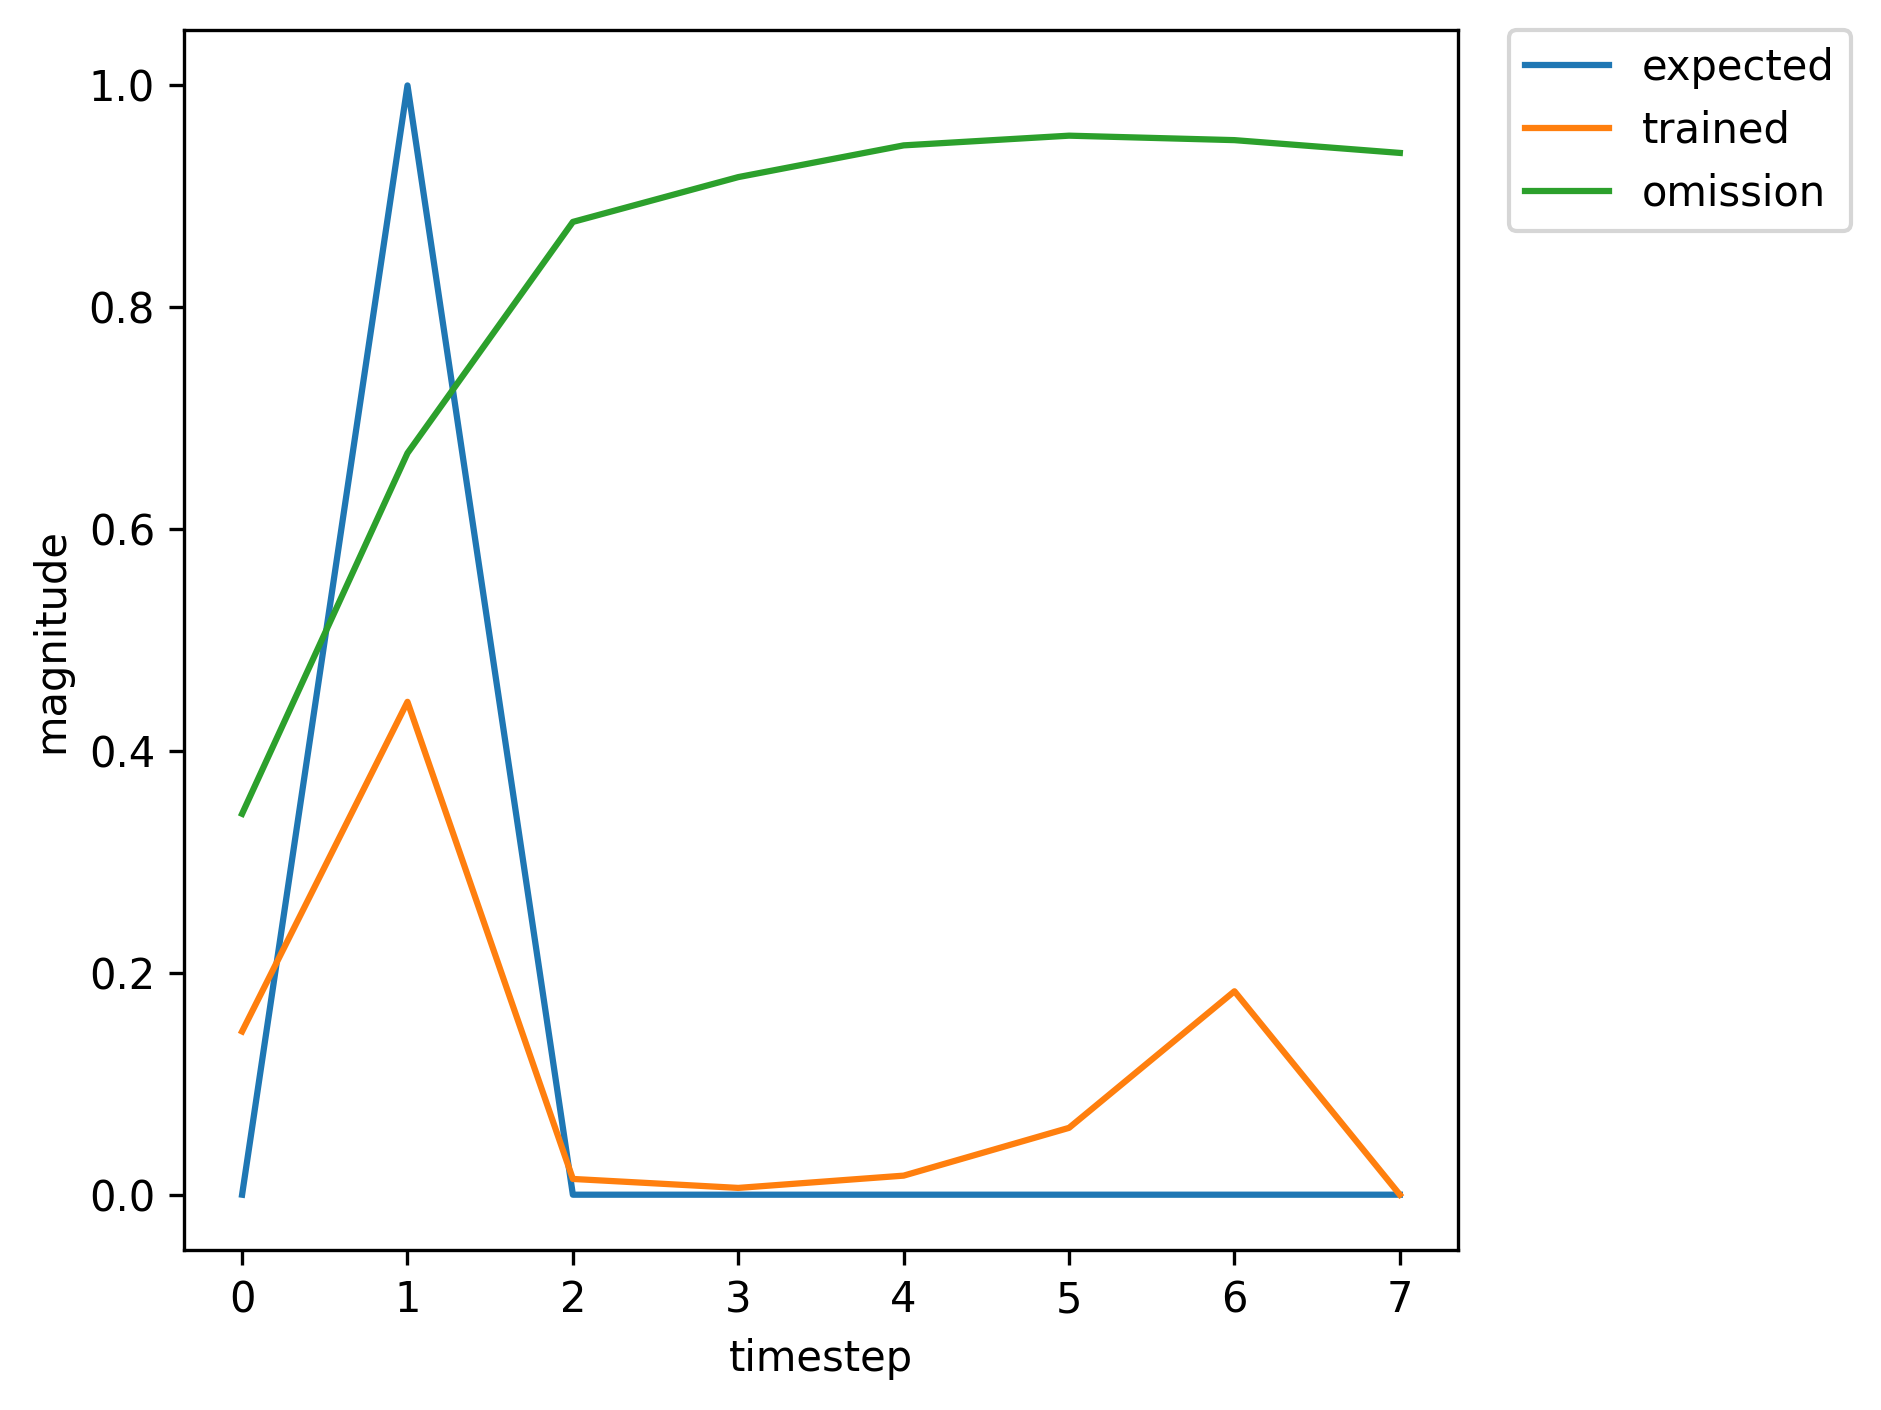

The table this chart was drawn from, first rows:
, input, expected_output, network_output
0, 1.0, 0, 0.008135
1, 2.0, 1, 0.01736
2, 0.0, 0, 0.002838
3, 0.0, 0, 0.005215
4, 0.0, 0, 0.01559
5, 0.0, 0, 0.06858
6, 0.0, 0, 0.3113
7, 1.0, 0, 0.6801
8, 2.0, 1, 0.8805
9, 0.0, 0, 0.04446
10, 0.0, 0, 0.007273
11, 0.0, 0, 0.0191
12, 0.0, 0, 0.05899
13, 0.0, 0, 0.1455
14, 0.0, 0, 0.2243
15, 1.0, 0, 0.3062
16, 2.0, 1, 0.6144
17, 0.0, 0, 0.02028
18, 0.0, 0, 0.006262
19, 0.0, 0, 0.01693
20, 0.0, 0, 0.05514
21, 0.0, 0, 0.1496
22, 0.0, 0, 0.2557
23, 1.0, 0, 0.361
24, 2.0, 1, 0.6715
25, 0.0, 0, 0.02322
26, 0.0, 0, 0.006391
27, 0.0, 0, 0.01719
28, 0.0, 0, 0.05549
29, 1.0, 0, 0.1479
30, 2.0, 1, 0.4476
31, 0.0, 0, 0.01433
32, 0.0, 0, 0.006128
33, 0.0, 0, 0.01722
34, 0.0, 0, 0.06036
35, 0.0, 0, 0.1836
36, 0.0, 0, 0.3435
37, 1.0, 0, 0.4884
38, 2.0, 1, 0.7675
39, 0.0, 0, 0.02969
40, 0.0, 0, 0.006643
41, 0.0, 0, 0.01767
42, 0.0, 0, 0.05596
43, 0.0, 0, 0.1443
44, 1.0, 0, 0.2334
45, 2.0, 1, 0.5295
46, 0.0, 0, 0.01692
47, 0.0, 0, 0.006164
48, 0.0, 0, 0.01689
49, 0.0, 0, 0.05629
50, 0.0, 0, 0.1585
51, 0.0, 0, 0.2802
52, 1.0, 0, 0.3989
53, 2.0, 1, 0.7044
54, 0.0, 0, 0.02517
55, 0.0, 0, 0.00647
56, 0.0, 0, 0.01735
57, 0.0, 0, 0.05564
58, 0.0, 0, 0.1468
59, 0.0, 0, 0.243
... 303 more rows
